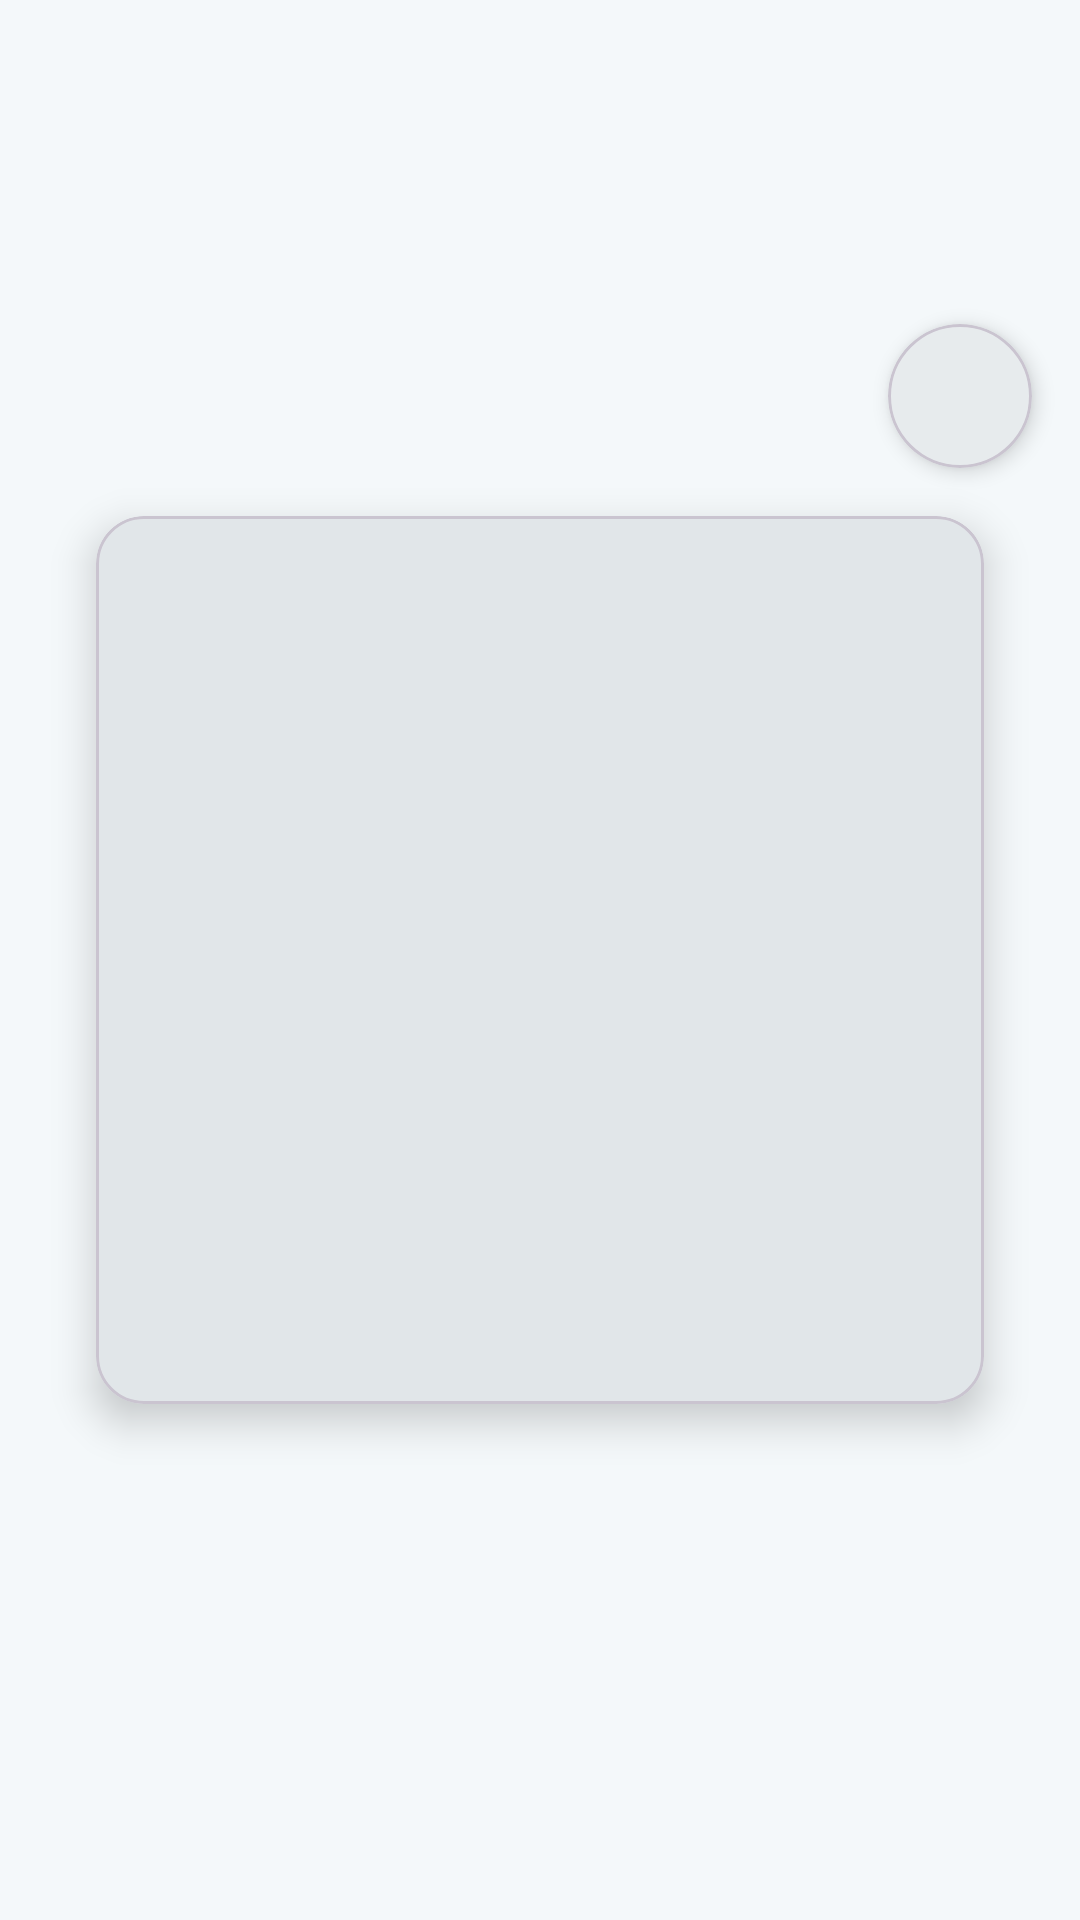

Produce the Android XML layout that renders to this screen, including the resource entries it uses.
<!-- AndroidManifest.xml: application theme Theme.DerinOgrenme -->
<!-- res/layout/dialog_image_viewer.xml -->
<?xml version="1.0" encoding="utf-8"?>
<androidx.constraintlayout.widget.ConstraintLayout xmlns:android="http://schemas.android.com/apk/res/android"
    xmlns:app="http://schemas.android.com/apk/res-auto"
    xmlns:tools="http://schemas.android.com/tools"
    android:layout_width="match_parent"
    android:layout_height="match_parent"
    android:background="@android:color/transparent"
    android:clickable="true"
    android:focusable="true">

    <com.google.android.material.card.MaterialCardView
        android:id="@+id/imageCard"
        android:layout_width="0dp"
        android:layout_height="0dp"
        android:layout_margin="32dp"
        app:cardCornerRadius="16dp"
        app:cardElevation="8dp"
        app:layout_constraintDimensionRatio="1:1"
        app:layout_constraintWidth_percent="0.8"
        app:layout_constraintHeight_percent="0.8"
        app:layout_constraintTop_toTopOf="parent"
        app:layout_constraintBottom_toBottomOf="parent"
        app:layout_constraintStart_toStartOf="parent"
        app:layout_constraintEnd_toEndOf="parent">

        <com.google.android.material.imageview.ShapeableImageView
            android:id="@+id/fullImageView"
            android:layout_width="match_parent"
            android:layout_height="match_parent"
            android:scaleType="fitCenter"
            android:adjustViewBounds="true"
            android:contentDescription="Büyük görsel" />

    </com.google.android.material.card.MaterialCardView>

    <com.google.android.material.card.MaterialCardView
        android:id="@+id/closeButtonContainer"
        android:layout_width="48dp"
        android:layout_height="48dp"
        android:layout_margin="16dp"
        android:layout_marginEnd="32dp"
        app:cardBackgroundColor="?attr/colorSurface"
        app:cardCornerRadius="24dp"
        app:cardElevation="4dp"
        app:layout_constraintBottom_toTopOf="@+id/imageCard"
        app:layout_constraintEnd_toEndOf="parent">

        <ImageButton
            android:id="@+id/closeButton"
            android:layout_width="match_parent"
            android:layout_height="match_parent"
            android:background="?attr/selectableItemBackgroundBorderless"
            android:contentDescription="Kapat"
            android:padding="12dp"
            android:src="@drawable/ic_close"
            app:tint="?attr/colorOnSurface" />

    </com.google.android.material.card.MaterialCardView>

</androidx.constraintlayout.widget.ConstraintLayout>
<!-- resources referenced by this layout -->
<resources>
  <style name="Theme.DerinOgrenme" parent="Base.Theme.DerinOgrenme" />
  <color name="md_theme_light_primary">#072f48</color>
  <color name="md_theme_light_onPrimary">#FFFFFF</color>
  <color name="md_theme_light_primaryContainer">#1c9999</color>
  <color name="md_theme_light_onPrimaryContainer">#FFFFFF</color>
  <color name="md_theme_light_secondary">#1c9999</color>
  <color name="md_theme_light_onSecondary">#FFFFFF</color>
  <color name="md_theme_light_secondaryContainer">#CFF3F3</color>
  <color name="md_theme_light_onSecondaryContainer">#072f48</color>
  <color name="md_theme_light_tertiary">#FACC15</color>
  <color name="md_theme_light_onTertiary">#072f48</color>
  <color name="md_theme_light_tertiaryContainer">#FFF9E5</color>
  <color name="md_theme_light_onTertiaryContainer">#072f48</color>
  <color name="md_theme_light_surface">#FFFFFF</color>
  <color name="md_theme_light_background">#F4F8FA</color>
  <color name="md_theme_light_onSurface">#072f48</color>
  <color name="md_theme_light_error">#BA1A1A</color>
  <color name="md_theme_light_onError">#FFFFFF</color>
  <color name="md_theme_light_errorContainer">#FFDAD6</color>
  <color name="md_theme_light_onErrorContainer">#410002</color>
  <style name="ShapeAppearance.DerinOgrenme.SmallComponent" parent="ShapeAppearance.Material3.SmallComponent">
          <item name="cornerFamily">rounded</item>
          <item name="cornerSize">8dp</item>
      </style>
  <style name="ShapeAppearance.DerinOgrenme.MediumComponent" parent="ShapeAppearance.Material3.MediumComponent">
          <item name="cornerFamily">rounded</item>
          <item name="cornerSize">12dp</item>
      </style>
  <style name="ShapeAppearance.DerinOgrenme.LargeComponent" parent="ShapeAppearance.Material3.LargeComponent">
          <item name="cornerFamily">rounded</item>
          <item name="cornerSize">16dp</item>
      </style>
</resources>
